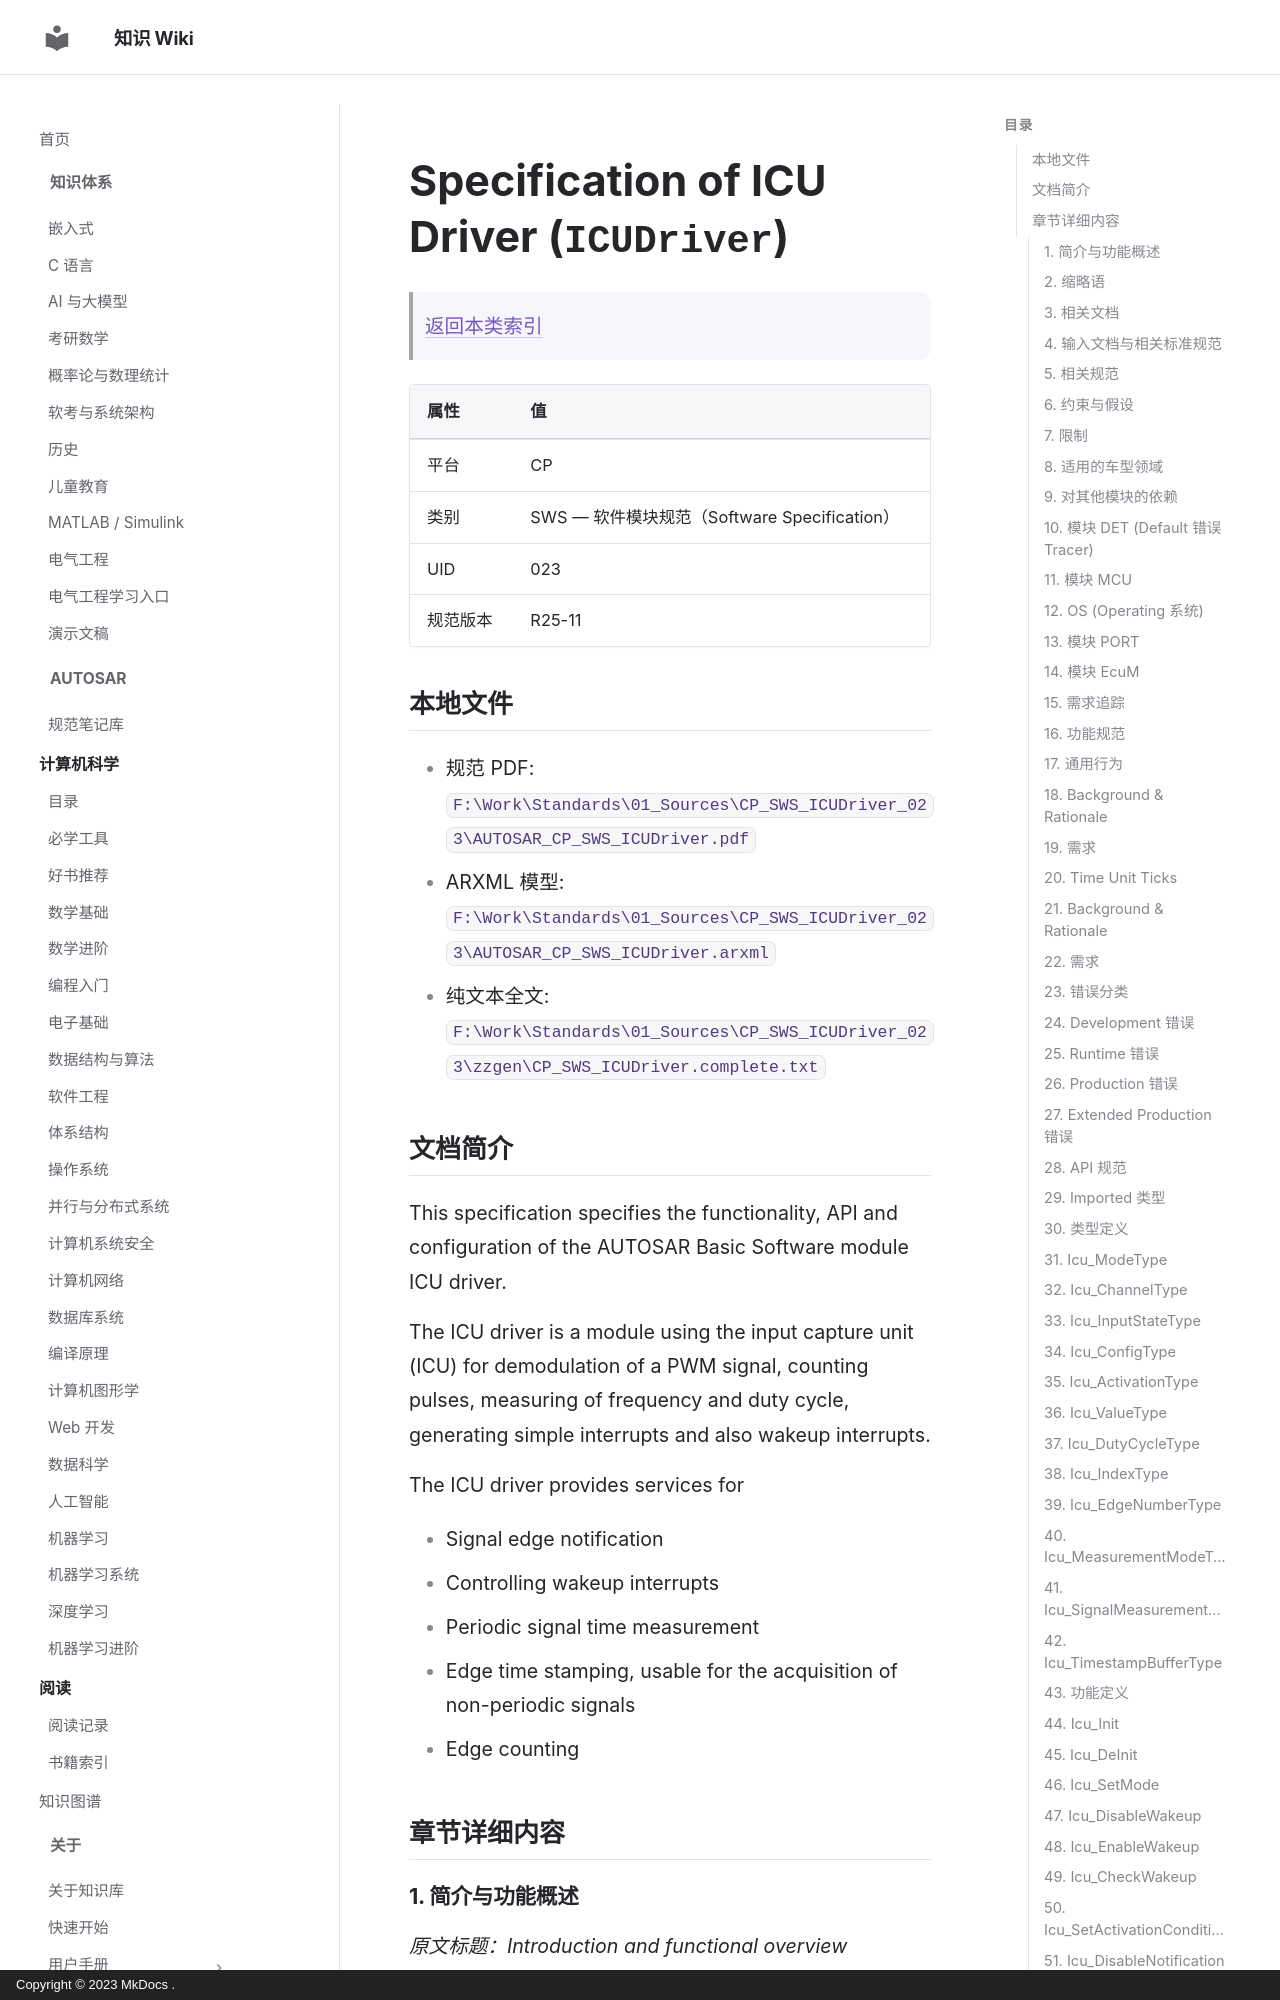

repository: ilikui/wiki · page: types/autosar/specs/CP/SWS/ICUDriver/index.html · generator: mkdocs · copyright: Copyright © 2023 MkDocs .

# Specification of ICU Driver (`ICUDriver`)

> [返回本类索引](index.md)

| 属性 | 值 |
|---|---|
| 平台 | CP |
| 类别 | SWS — 软件模块规范（Software Specification） |
| UID | 023 |
| 规范版本 | R25-11 |

## 本地文件

- 规范 PDF: `F:\Work\Standards\01_Sources\CP_SWS_ICUDriver_023\AUTOSAR_CP_SWS_ICUDriver.pdf`
- ARXML 模型: `F:\Work\Standards\01_Sources\CP_SWS_ICUDriver_023\AUTOSAR_CP_SWS_ICUDriver.arxml`
- 纯文本全文: `F:\Work\Standards\01_Sources\CP_SWS_ICUDriver_023\zzgen\CP_SWS_ICUDriver.complete.txt`

## 文档简介

This specification specifies the functionality, API and configuration of the AUTOSAR Basic Software module ICU driver.

The ICU driver is a module using the input capture unit (ICU) for demodulation of a PWM signal, counting pulses, measuring of frequency and duty cycle, generating simple interrupts and also wakeup interrupts.

The ICU driver provides services for

* Signal edge notification
* Controlling wakeup interrupts
* Periodic signal time measurement
* Edge time stamping, usable for the acquisition of non-periodic signals
* Edge counting

## 章节详细内容

### 1. 简介与功能概述
*原文标题：Introduction and functional overview*

This specification specifies the functionality, API and configuration of the AUTOSAR Basic Software module ICU driver.

The ICU driver is a module using the input capture unit (ICU) for demodulation of a PWM signal, counting pulses, measuring of frequency and duty cycle, generating simple interrupts and also wakeup interrupts.

The ICU driver provides services for

* Signal edge notification
* Controlling wakeup interrupts
* Periodic signal time measurement
* Edge time stamping, usable for the acquisition of non-periodic signals
* Edge counting
